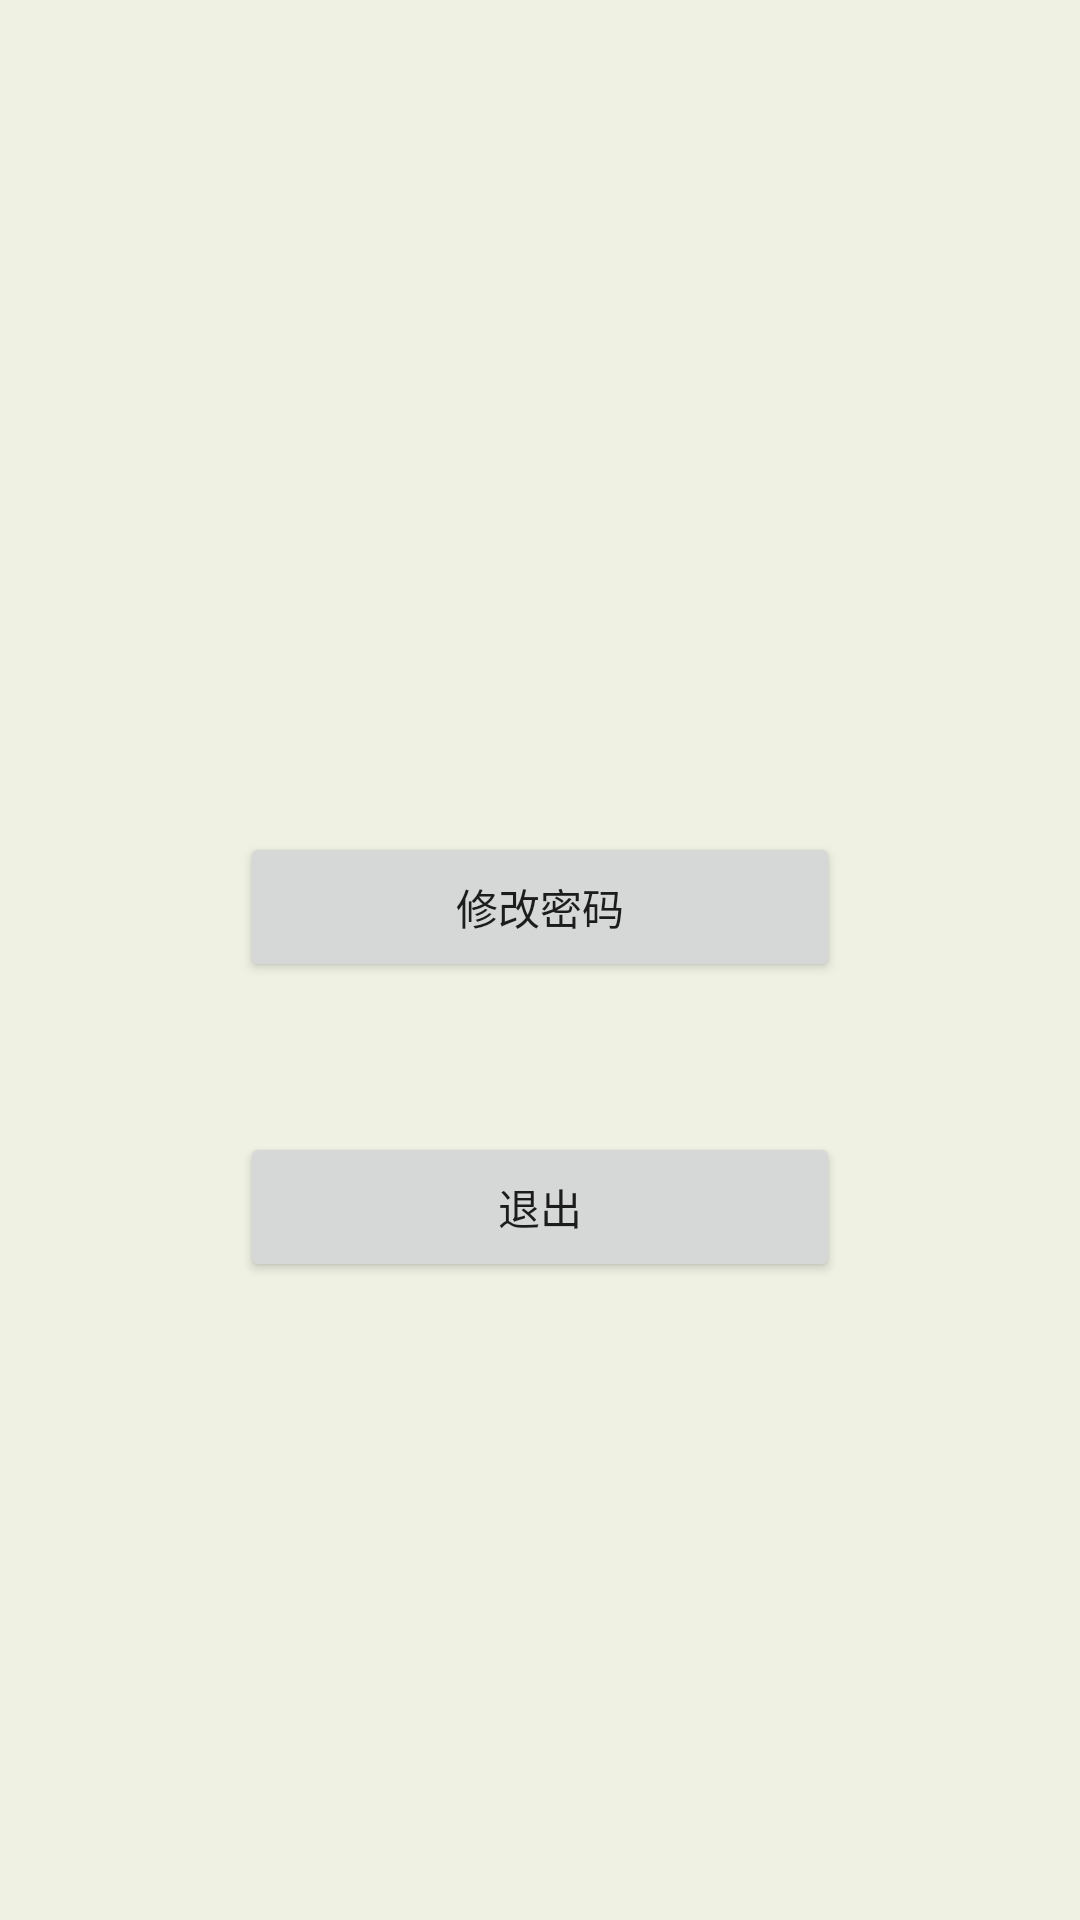

Layout XML and referenced resources for this Android screen:
<!-- AndroidManifest.xml: application theme Theme.Comprehension -->
<!-- res/layout/fragment_my.xml -->
<?xml version="1.0" encoding="utf-8"?>
<androidx.constraintlayout.widget.ConstraintLayout xmlns:android="http://schemas.android.com/apk/res/android"
    xmlns:app="http://schemas.android.com/apk/res-auto"
    xmlns:tools="http://schemas.android.com/tools"
    android:layout_width="match_parent"
    android:layout_height="match_parent"
    android:background="@color/b"
    tools:context=".ui.my.MyFragment">

    <LinearLayout
        android:layout_width="match_parent"
        android:layout_height="match_parent"
        android:orientation="vertical">

        <LinearLayout
            android:id="@+id/information"
            android:layout_width="match_parent"
            android:layout_height="wrap_content"
            android:layout_weight="0.1"
            android:orientation="horizontal">

            <ImageView
                android:id="@+id/avater"
                android:layout_width="142dp"
                android:layout_height="match_parent"
                tools:src="@tools:sample/avatars" />

            <LinearLayout
                android:layout_width="match_parent"
                android:layout_height="match_parent"
                android:orientation="vertical">

                <TextView
                    android:id="@+id/name"
                    android:layout_width="wrap_content"
                    android:layout_height="wrap_content"
                    android:layout_weight="0.2"
                    android:gravity="center"
                    android:textSize="20sp" />
                <TextView
                    android:id="@+id/info"
                    android:layout_width="wrap_content"
                    android:layout_height="wrap_content"
                    android:layout_weight="0.2"
                    android:gravity="center"
                    android:textSize="20sp" />
            </LinearLayout>

        </LinearLayout>

        <LinearLayout
            android:layout_width="match_parent"
            android:layout_height="wrap_content"
            android:layout_weight="0.9"
            android:orientation="vertical">

            <Button
                android:id="@+id/changePassword"
                android:layout_width="200dp"
                android:layout_height="50dp"
                android:layout_gravity="center"
                android:layout_marginTop="200dp"
                android:text="@string/change_password" />

            <Button
                android:id="@+id/exit"
                android:layout_width="200dp"
                android:layout_height="50dp"
                android:layout_gravity="center"
                android:layout_marginTop="50dp"
                android:text="@string/exit" />
        </LinearLayout>
    </LinearLayout>
</androidx.constraintlayout.widget.ConstraintLayout>
<!-- resources referenced by this layout -->
<resources>
  <color name="b">#eff2e3</color>
  <string name="change_password">修改密码</string>
  <string name="exit">退出</string>
  <style name="Theme.Comprehension" parent="Theme.MaterialComponents.DayNight.DarkActionBar">
          
          <item name="colorPrimary">@color/purple_500</item>
          <item name="colorPrimaryVariant">@color/purple_700</item>
          <item name="colorOnPrimary">@color/white</item>
          
          <item name="colorSecondary">@color/teal_200</item>
          <item name="colorSecondaryVariant">@color/teal_700</item>
          <item name="colorOnSecondary">@color/black</item>
          
          <item name="android:statusBarColor" tools:targetApi="l">?attr/colorPrimaryVariant</item>
          
      </style>
  <color name="purple_500">#e9acba</color>
  <color name="purple_700">#e9acba</color>
  <color name="white">#FFFFFFFF</color>
  <color name="teal_200">#FF03DAC5</color>
  <color name="teal_700">#FF018786</color>
  <color name="black">#FF000000</color>
</resources>
